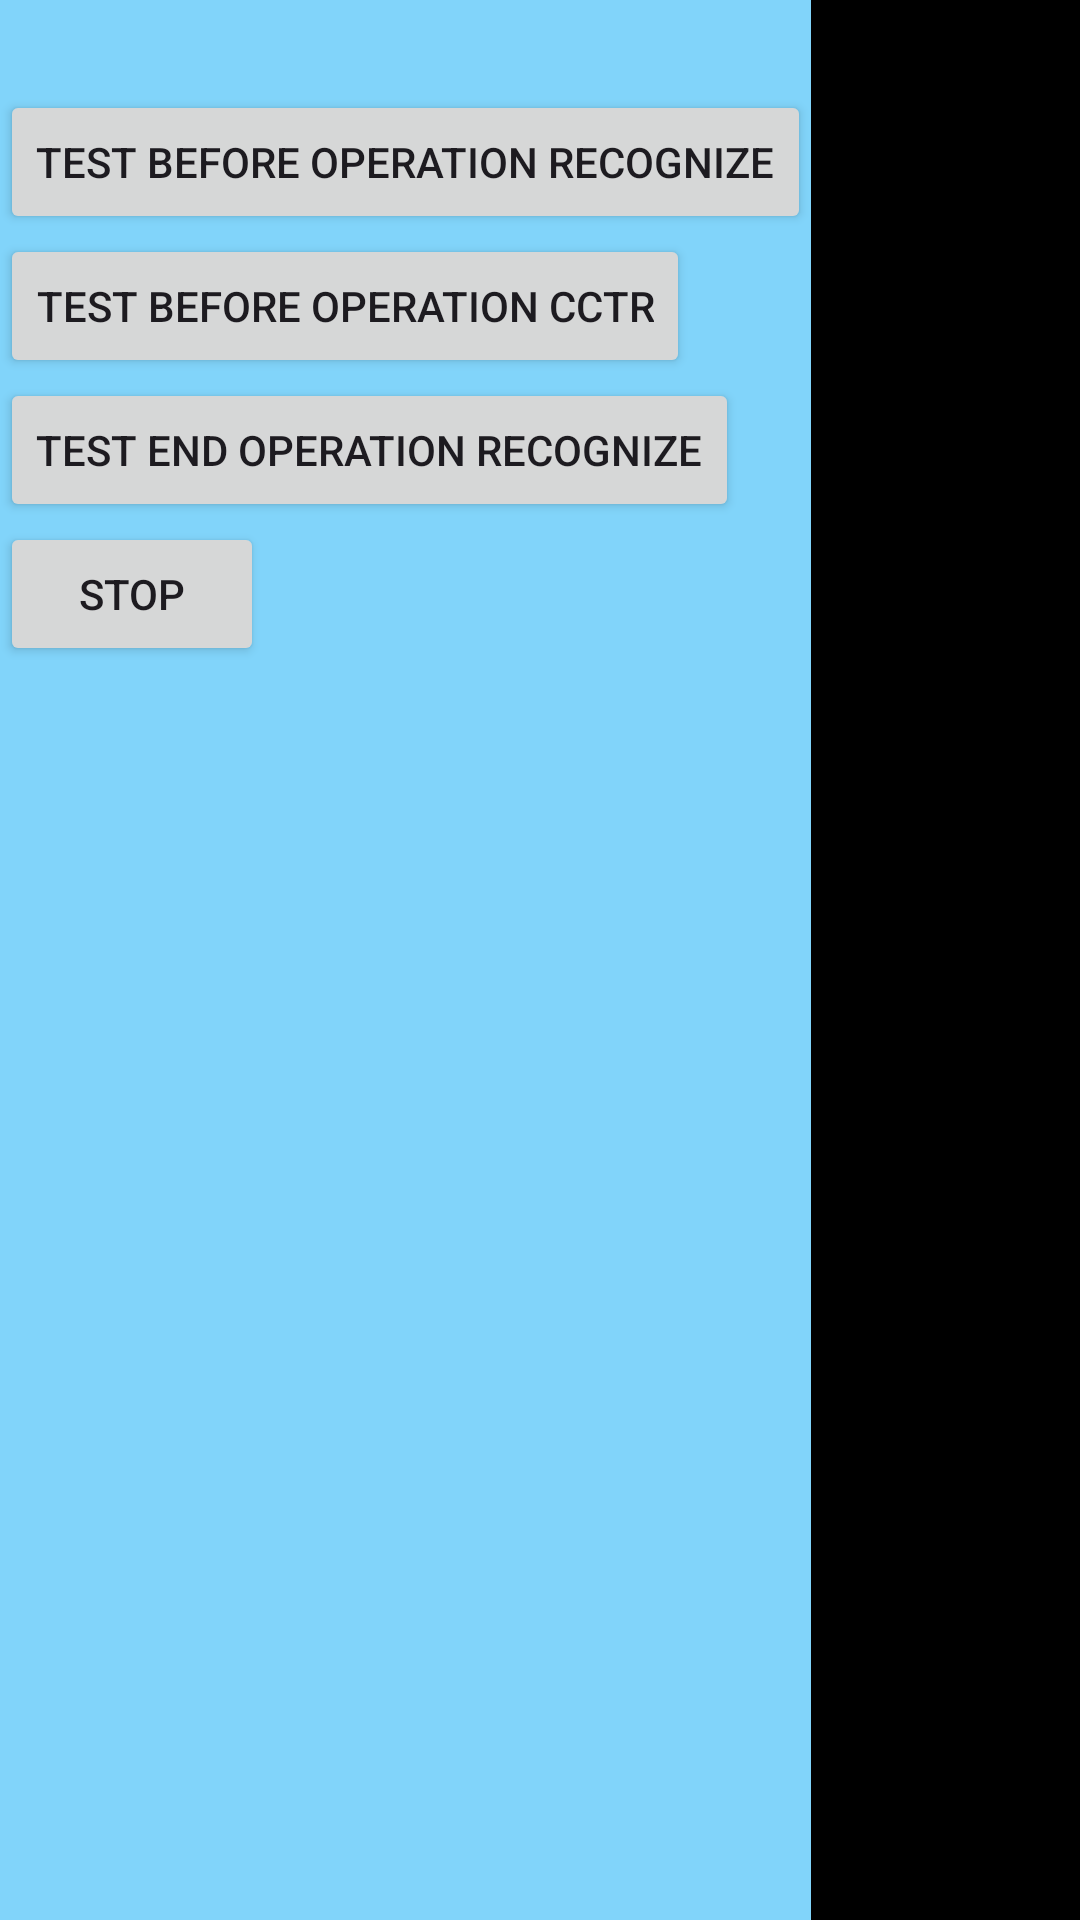

Layout XML and referenced resources for this Android screen:
<!-- AndroidManifest.xml: application theme Theme.ArknightsHelper -->
<!-- res/layout/overlay_test.xml -->
<?xml version="1.0" encoding="utf-8"?>
<layout xmlns:android="http://schemas.android.com/apk/res/android"
    xmlns:tools="http://schemas.android.com/tools">

    <LinearLayout
        android:layout_width="wrap_content"
        android:layout_height="wrap_content"
        android:background="#81D4FA"
        android:orientation="horizontal"
        tools:ignore="HardcodedText">

        <LinearLayout
            android:layout_width="wrap_content"
            android:layout_height="wrap_content"
            android:orientation="vertical">

            <View
                android:layout_width="match_parent"
                android:layout_height="30dp" />

            <Button
                android:id="@+id/test_beforeOperation_recognize"
                android:layout_width="wrap_content"
                android:layout_height="wrap_content"
                android:text="test before Operation recognize" />

            <Button
                android:id="@+id/test_beforeOperation_cctr"
                android:layout_width="wrap_content"
                android:layout_height="wrap_content"
                android:text="test before Operation cctr" />

            <Button
                android:id="@+id/test_endOperation_recognize"
                android:layout_width="wrap_content"
                android:layout_height="wrap_content"
                android:text="test end Operation recognize" />

            <Button
                android:id="@+id/stop"
                android:layout_width="wrap_content"
                android:layout_height="wrap_content"
                android:text="stop" />
        </LinearLayout>

        <TextView
            android:id="@+id/tv_callback"
            android:layout_width="300dp"
            android:layout_height="match_parent"
            android:background="@color/black"
            android:textColor="@color/white"
            android:textIsSelectable="true" />
    </LinearLayout>
</layout>
<!-- resources referenced by this layout -->
<resources>
  <style name="Theme.ArknightsHelper" parent="Theme.Material3.DayNight">
          
          <item name="colorPrimary">@color/purple_500</item>
          <item name="colorPrimaryVariant">@color/purple_700</item>
          <item name="colorOnPrimary">@color/white</item>
          
          <item name="colorSecondary">@color/teal_200</item>
          <item name="colorSecondaryVariant">@color/teal_700</item>
          <item name="colorOnSecondary">@color/black</item>
          
          <item name="android:statusBarColor" tools:targetApi="l">?attr/colorPrimaryVariant</item>
          
      </style>
  <!-- not gathered from this repository: default colours our renderer supplied (Android Studio template values) -->
  <color name="purple_500">#FF6200EE</color>
  <color name="purple_700">#FF3700B3</color>
  <color name="teal_200">#FF03DAC5</color>
  <color name="teal_700">#FF018786</color>
  <color name="black">#FF000000</color>
  <color name="white">#FFFFFFFF</color>
</resources>
